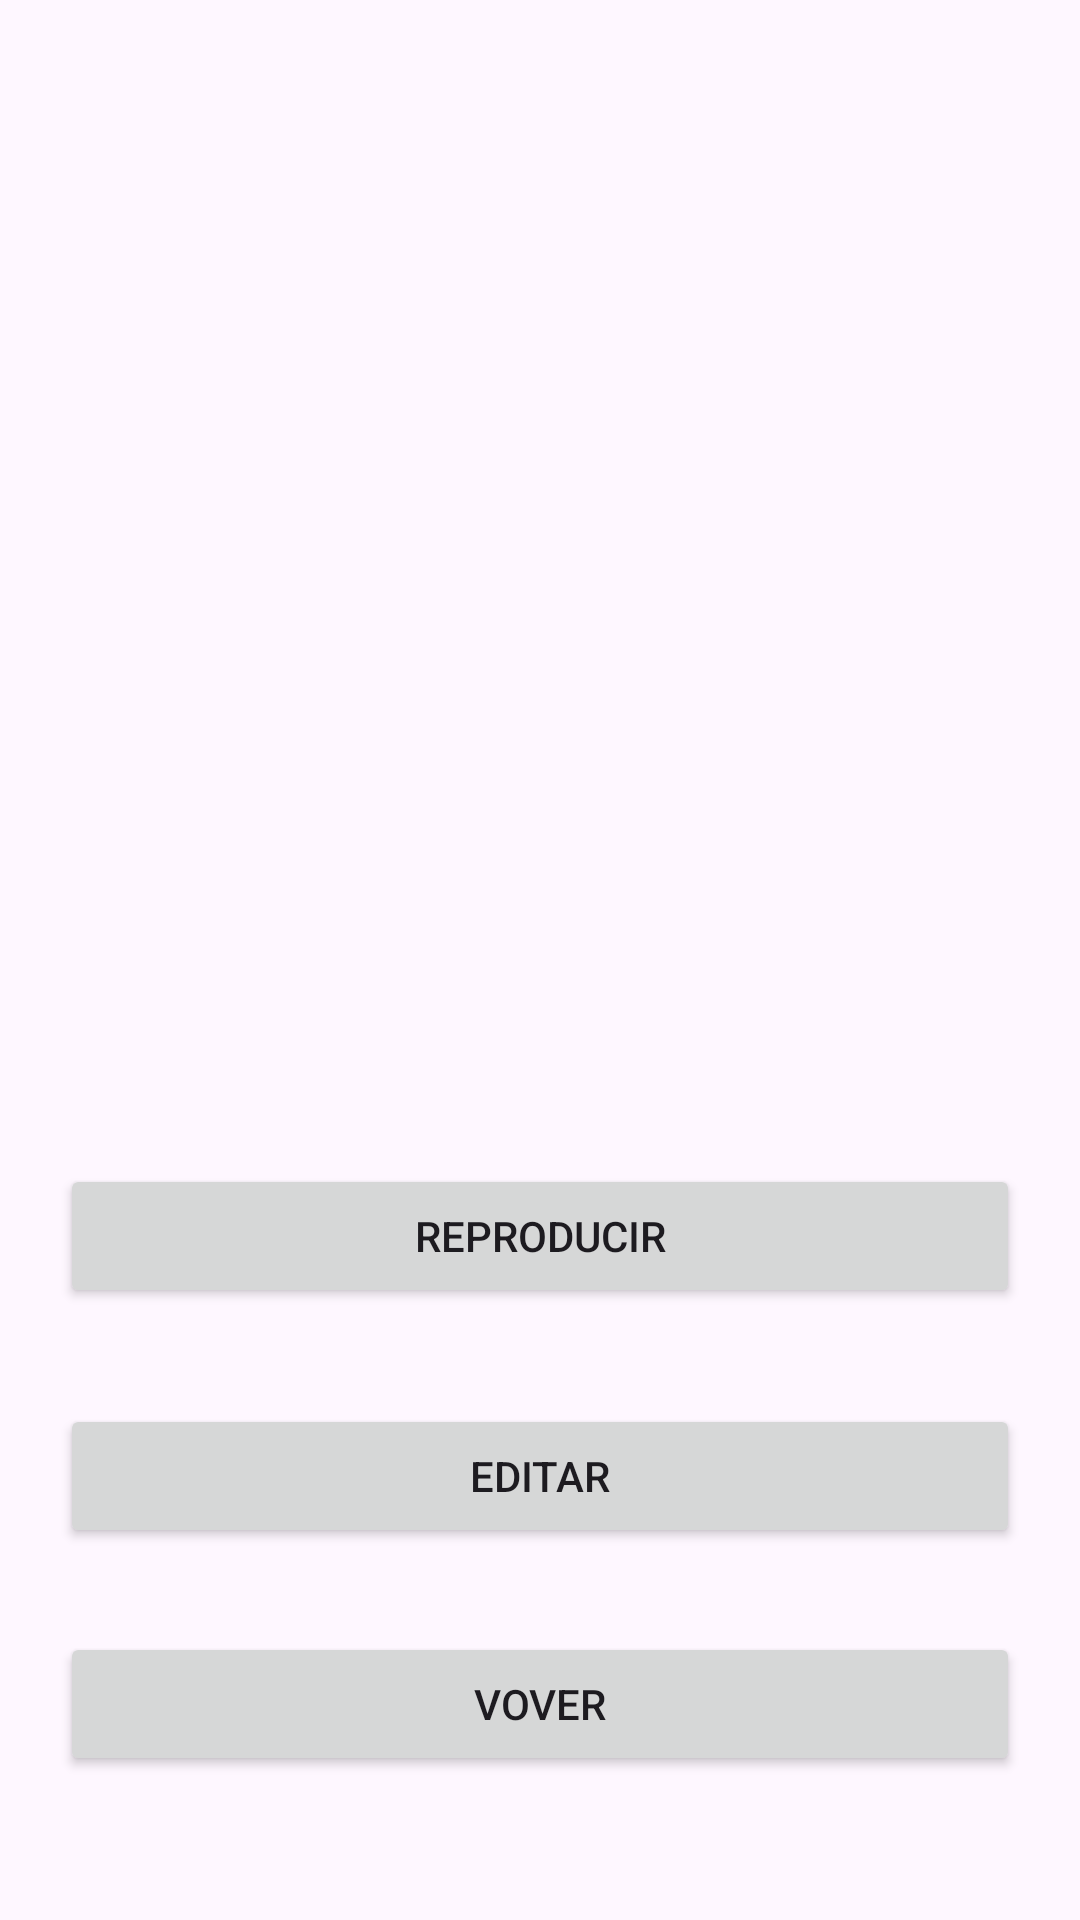

Android layout source for this screen:
<!-- AndroidManifest.xml: application theme Theme.Examen_tercer_parcial -->
<!-- res/layout/activity_datos.xml -->
<?xml version="1.0" encoding="utf-8"?>
<androidx.constraintlayout.widget.ConstraintLayout xmlns:android="http://schemas.android.com/apk/res/android"
    xmlns:app="http://schemas.android.com/apk/res-auto"
    xmlns:tools="http://schemas.android.com/tools"
    android:layout_width="match_parent"
    android:layout_height="match_parent"
    tools:context=".Datos">

    <ImageView
        android:id="@+id/imageView2"
        android:layout_width="263dp"
        android:layout_height="248dp"
        android:layout_marginTop="88dp"
        android:scaleType="centerCrop"
        app:layout_constraintEnd_toEndOf="parent"
        app:layout_constraintStart_toStartOf="parent"
        app:layout_constraintTop_toTopOf="parent"
        tools:srcCompat="@tools:sample/avatars" />

    <Button
        android:id="@+id/playButton"
        android:layout_width="0dp"
        android:layout_height="wrap_content"
        android:layout_centerInParent="true"
        android:layout_marginStart="20dp"
        android:layout_marginTop="52dp"
        android:layout_marginEnd="20dp"
        android:text="Reproducir"
        app:layout_constraintEnd_toEndOf="parent"
        app:layout_constraintStart_toStartOf="parent"
        app:layout_constraintTop_toBottomOf="@+id/imageView2" />

    <Button
        android:id="@+id/btneditar"
        android:layout_width="0dp"
        android:layout_height="wrap_content"
        android:layout_marginStart="20dp"
        android:layout_marginTop="32dp"
        android:layout_marginEnd="20dp"
        android:text="Editar"
        app:layout_constraintEnd_toEndOf="parent"
        app:layout_constraintStart_toStartOf="parent"
        app:layout_constraintTop_toBottomOf="@+id/playButton" />

    <Button
        android:id="@+id/btnvolver"
        android:layout_width="0dp"
        android:layout_height="wrap_content"
        android:layout_marginStart="20dp"
        android:layout_marginTop="28dp"
        android:layout_marginEnd="20dp"
        android:text="Vover"
        app:layout_constraintEnd_toEndOf="parent"
        app:layout_constraintHorizontal_bias="0.0"
        app:layout_constraintStart_toStartOf="parent"
        app:layout_constraintTop_toBottomOf="@+id/btneditar" />

</androidx.constraintlayout.widget.ConstraintLayout>
<!-- resources referenced by this layout -->
<resources>
  <style name="Theme.Examen_tercer_parcial" parent="Base.Theme.Examen_tercer_parcial" />
  <style name="Base.Theme.Examen_tercer_parcial" parent="Theme.Material3.DayNight.NoActionBar">
          
          
      </style>
</resources>
